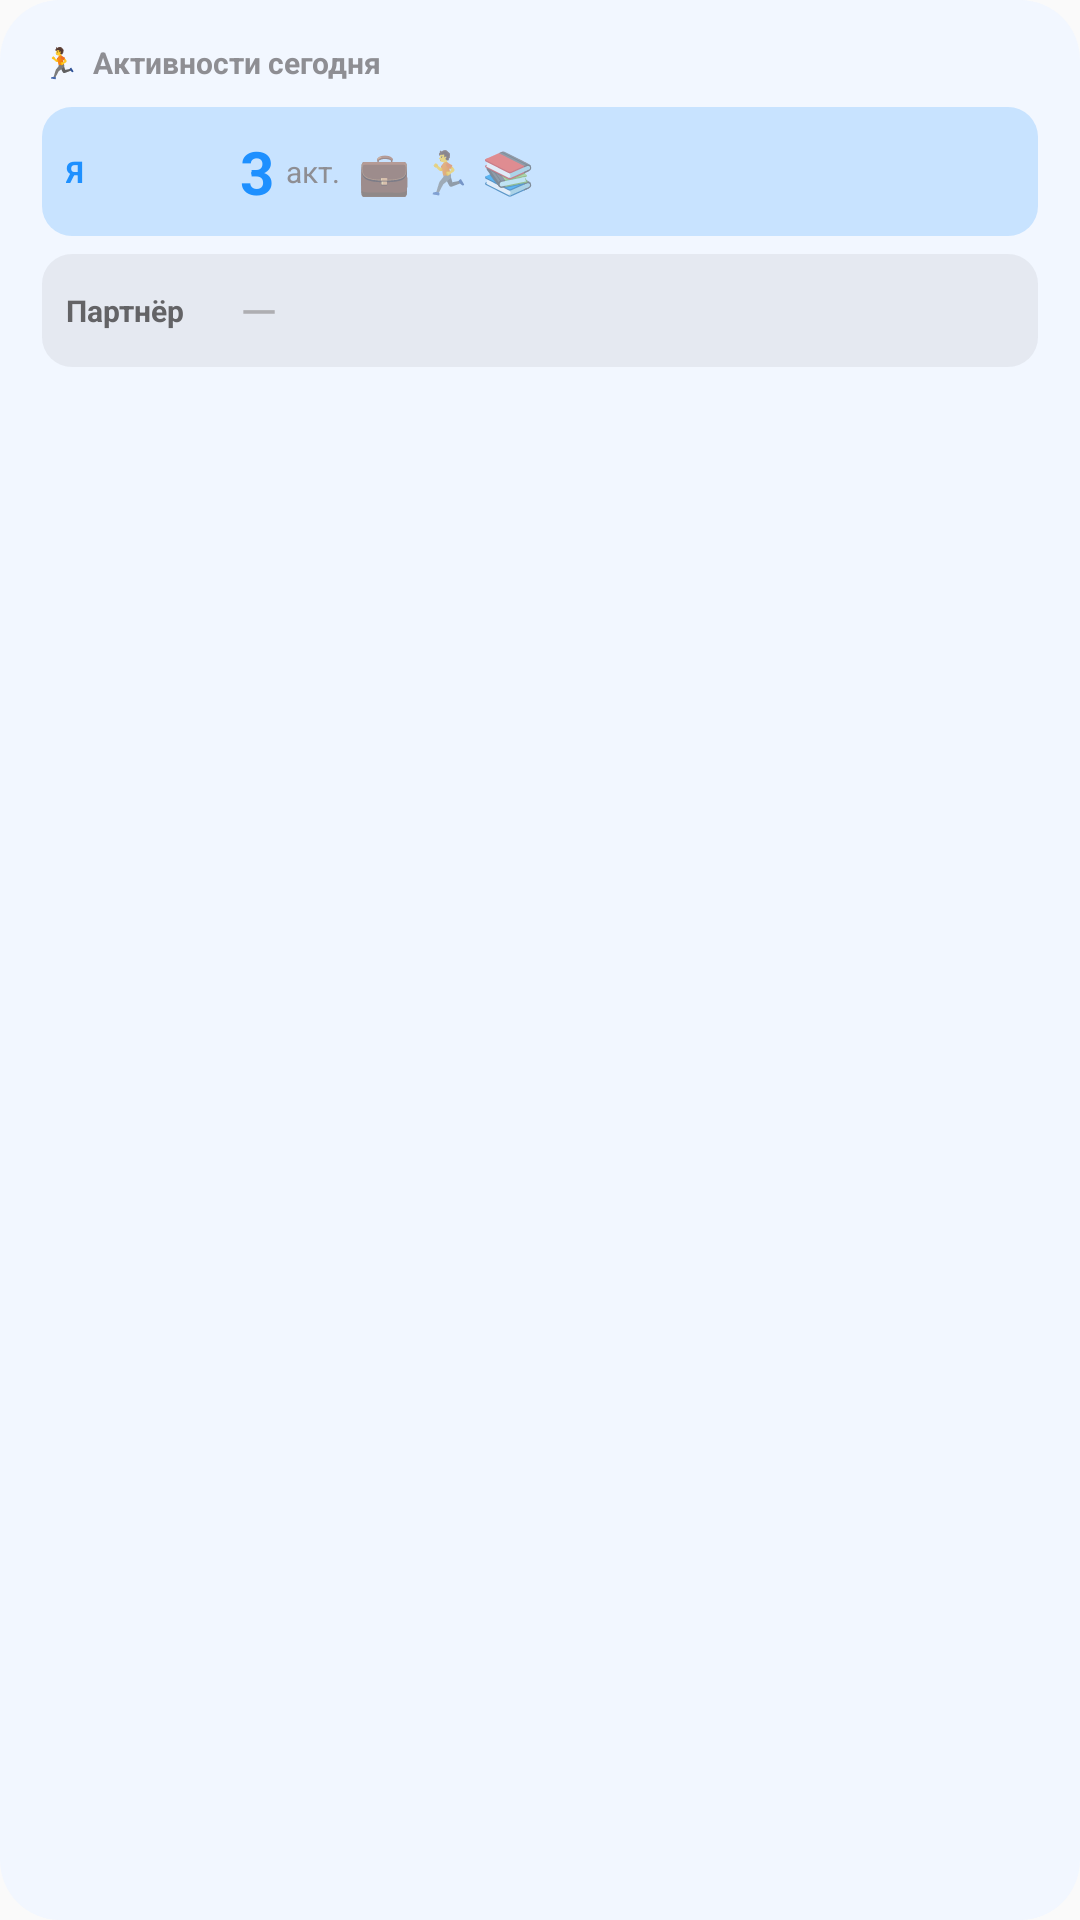

Android layout source for this screen:
<!-- AndroidManifest.xml: application theme Theme.LoveApp -->
<!-- res/layout/preview_activity_medium.xml -->
<?xml version="1.0" encoding="utf-8"?>
<LinearLayout xmlns:android="http://schemas.android.com/apk/res/android"
    android:layout_width="match_parent"
    android:layout_height="match_parent"
    android:orientation="vertical"
    android:background="@drawable/widget_bg_activity"
    android:padding="14dp">

    
    <TextView
        android:layout_width="wrap_content"
        android:layout_height="wrap_content"
        android:text="🏃  Активности сегодня"
        android:textSize="10sp"
        android:textColor="#FF8E8E93"
        android:textStyle="bold"/>

    <Space android:layout_width="match_parent" android:layout_height="8dp"/>

    
    <LinearLayout
        android:layout_width="match_parent"
        android:layout_height="wrap_content"
        android:orientation="horizontal"
        android:background="@drawable/widget_row_blue"
        android:padding="8dp"
        android:gravity="center_vertical">

        <TextView
            android:layout_width="58dp"
            android:layout_height="wrap_content"
            android:text="Я"
            android:textSize="10sp"
            android:textColor="#FF1E90FF"
            android:textStyle="bold"/>

        <TextView
            android:layout_width="wrap_content"
            android:layout_height="wrap_content"
            android:text="3"
            android:textSize="20sp"
            android:textColor="#FF1E90FF"
            android:textStyle="bold"/>

        <Space android:layout_width="4dp" android:layout_height="wrap_content"/>

        <TextView
            android:layout_width="wrap_content"
            android:layout_height="wrap_content"
            android:text="акт."
            android:textSize="10sp"
            android:textColor="#FF8E8E93"/>

        <Space android:layout_width="6dp" android:layout_height="wrap_content"/>

        <TextView
            android:layout_width="wrap_content"
            android:layout_height="wrap_content"
            android:text="💼 🏃 📚"
            android:textSize="14sp"/>
    </LinearLayout>

    <Space android:layout_width="match_parent" android:layout_height="6dp"/>

    
    <LinearLayout
        android:layout_width="match_parent"
        android:layout_height="wrap_content"
        android:orientation="horizontal"
        android:background="@drawable/widget_row_gray"
        android:padding="8dp"
        android:gravity="center_vertical">

        <TextView
            android:layout_width="58dp"
            android:layout_height="wrap_content"
            android:text="Партнёр"
            android:textSize="10sp"
            android:textColor="#FF636366"
            android:textStyle="bold"/>

        <TextView
            android:layout_width="wrap_content"
            android:layout_height="wrap_content"
            android:text="—"
            android:textSize="16sp"
            android:textColor="#FFAEAEB2"/>
    </LinearLayout>

</LinearLayout>
<!-- resources referenced by this layout -->
<resources>
  <!-- drawable widget_bg_activity (drawable) -->
  <?xml version="1.0" encoding="utf-8"?>
  <shape xmlns:android="http://schemas.android.com/apk/res/android" android:shape="rectangle">
      <solid android:color="#F2F7FF"/>
      <corners android:radius="20dp"/>
  </shape>
  <!-- drawable widget_row_blue (drawable) -->
  <?xml version="1.0" encoding="utf-8"?>
  <shape xmlns:android="http://schemas.android.com/apk/res/android" android:shape="rectangle">
      <solid android:color="#331E90FF"/>
      <corners android:radius="10dp"/>
  </shape>
  <!-- drawable widget_row_gray (drawable) -->
  <?xml version="1.0" encoding="utf-8"?>
  <shape xmlns:android="http://schemas.android.com/apk/res/android" android:shape="rectangle">
      <solid android:color="#228E8E93"/>
      <corners android:radius="10dp"/>
  </shape>
  <style name="Theme.LoveApp" parent="android:Theme.Material.Light.NoActionBar" />
</resources>
